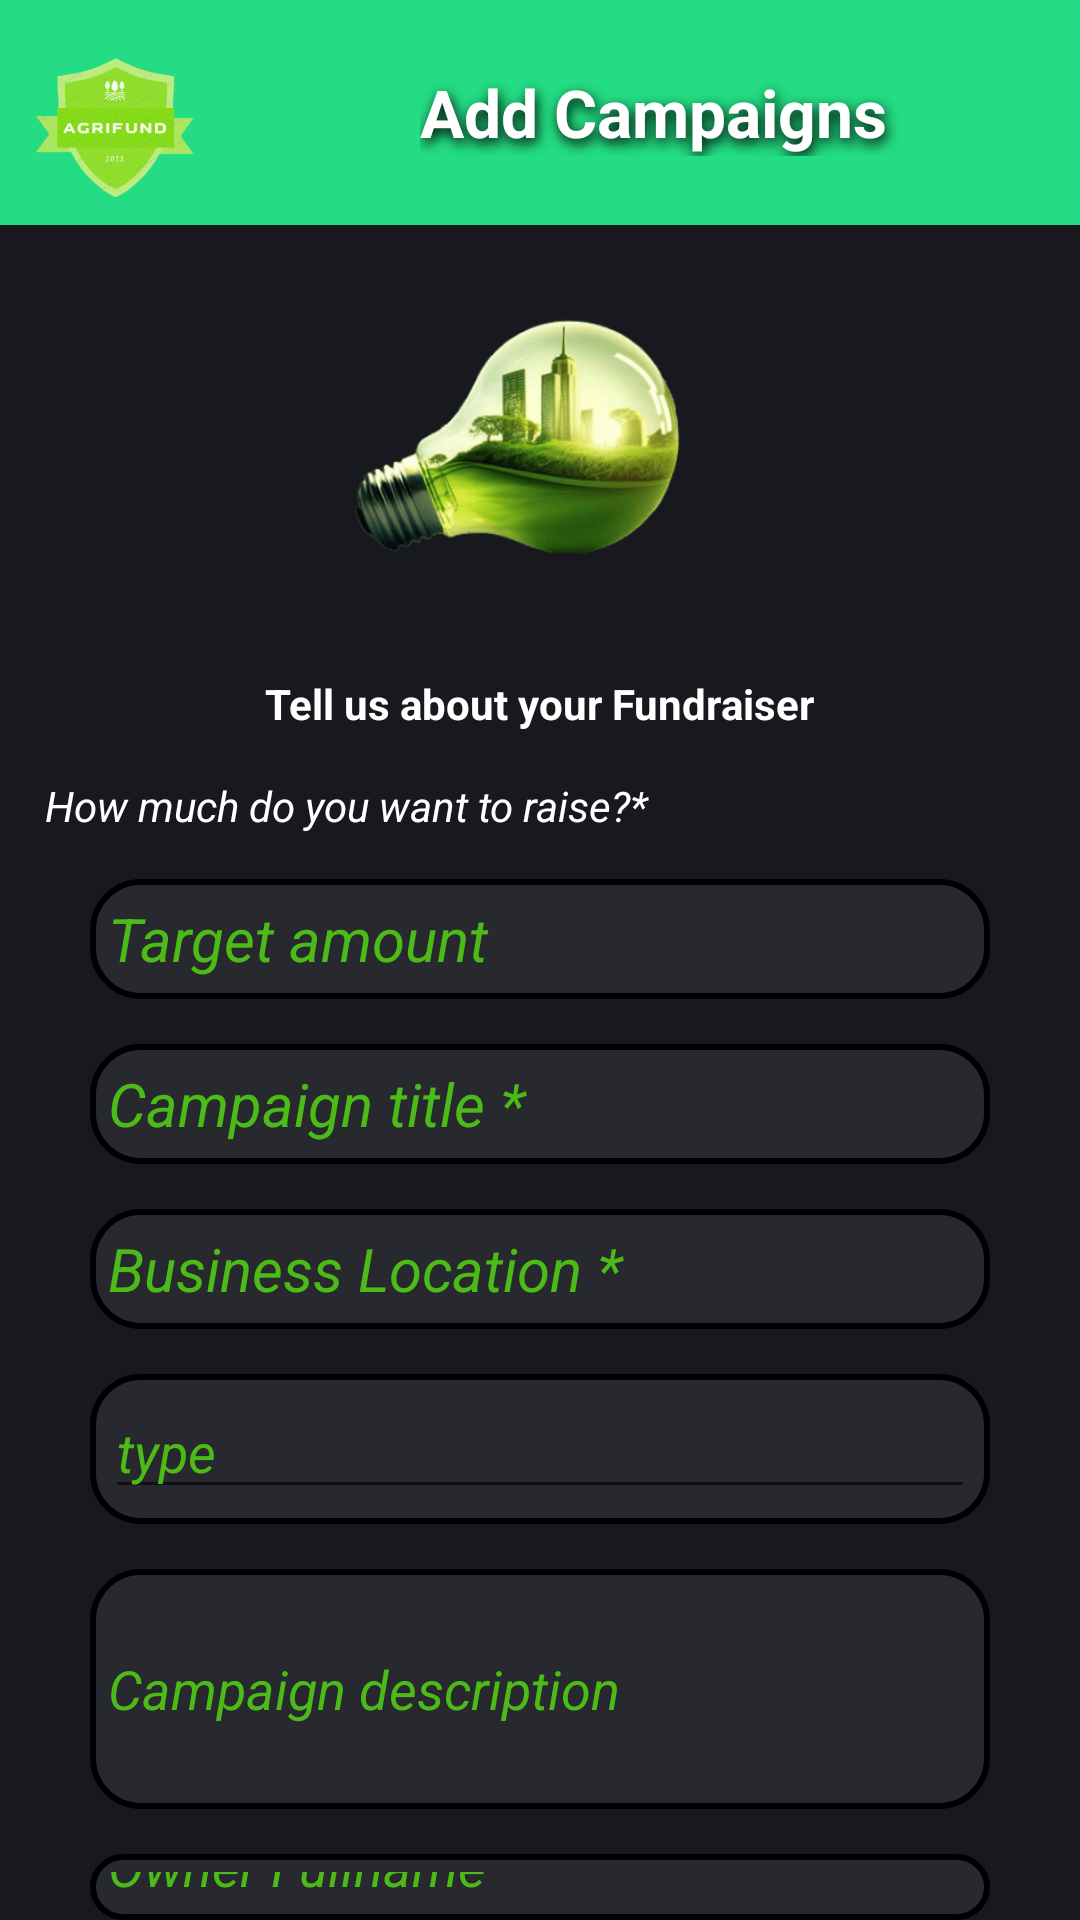

This screen was rendered from an Android layout file. Write that file and the resources it references.
<!-- AndroidManifest.xml: application theme AppTheme -->
<!-- res/layout/fragment_add.xml -->
<?xml version="1.0" encoding="utf-8"?>
<RelativeLayout xmlns:android="http://schemas.android.com/apk/res/android"
    xmlns:tools="http://schemas.android.com/tools"
    android:layout_width="match_parent"
    android:layout_height="match_parent"
    tools:context=".Add"
    android:background="#18191E">

    <LinearLayout
        android:id="@+id/addHeader"
        android:layout_width="match_parent"
        android:layout_height="75dp"
        android:orientation="horizontal"
        android:background="#23dc83">

        <ImageView
            android:layout_width="80dp"
            android:layout_height="80dp"
            android:layout_marginTop="10dp"
            android:src="@drawable/logo"/>
        <TextView
            android:layout_width="0dp"
            android:layout_height="wrap_content"
            android:text="Add Campaigns"
            android:textSize="22sp"
            android:textColor="@color/white"
            android:textStyle="bold"
            android:layout_weight="1"
            android:fontFamily="sans-serif"
            android:layout_marginStart="60dp"
            android:layout_gravity="center"
            android:shadowColor="#FF000000"
            android:shadowDx="2"
            android:shadowDy="5"
            android:shadowRadius="10" />
    </LinearLayout>

    <ImageView
        android:layout_width="250dp"
        android:layout_centerHorizontal="true"
        android:layout_height="130dp"
        android:id="@+id/bulb"
        android:src="@drawable/bulb"
        android:layout_below="@+id/addHeader"/>

    <TextView
        android:id="@+id/headText"
        android:layout_width="wrap_content"
        android:layout_height="wrap_content"
        android:text="Tell us about your Fundraiser"
        android:layout_centerHorizontal="true"
        android:textColor="@color/white"
        android:textStyle="bold"
        android:layout_below="@+id/bulb"
        android:layout_marginTop="20dp"/>

    <TextView
        android:id="@+id/hmText"
        android:layout_width="wrap_content"
        android:layout_height="wrap_content"
        android:text="How much do you want to raise?*"
        android:layout_below="@+id/headText"
        android:layout_margin="15dp"
        android:layout_marginEnd="30dp"
        android:textColor="@color/white"
        android:textStyle="italic" />

    <EditText
        android:layout_width="match_parent"
        android:layout_height="40dp"
        android:hint="Target amount"
        android:background="@drawable/corner"
        android:layout_marginLeft="30dp"
        android:textStyle="italic"
        android:padding="6dp"
        android:textSize="20sp"
        android:inputType="number"
        android:layout_below="@+id/hmText"
        android:textColor="@color/white"
        android:textColorHint="@color/kelly"
        android:layout_marginRight="30dp"
        android:id="@+id/add_amt"
        android:maxLines="1"/>

    <EditText
        android:layout_width="match_parent"
        android:layout_height="40dp"
        android:id="@+id/add_title"
        android:layout_below="@+id/add_amt"
        android:hint="Campaign title *"
        android:background="@drawable/corner"
        android:layout_marginLeft="30dp"
        android:textStyle="italic"
        android:padding="6dp"
        android:textSize="20sp"
        android:textColor="@color/white"
        android:textColorHint="@color/kelly"
        android:layout_marginRight="30dp"
        android:layout_marginTop="15dp" />

    <EditText
        android:layout_width="match_parent"
        android:layout_height="40dp"
        android:layout_below="@+id/add_title"
        android:id="@+id/add_Business_Location"
        android:hint="Business Location *"
        android:background="@drawable/corner"
        android:layout_marginLeft="30dp"
        android:textStyle="italic"
        android:padding="6dp"
        android:textSize="20sp"
        android:textColor="@color/white"
        android:textColorHint="@color/kelly"
        android:layout_marginRight="30dp"
        android:layout_marginTop="15dp" />

    <RelativeLayout
        android:id="@+id/types"
        android:layout_below="@+id/add_Business_Location"
        android:layout_width="match_parent"
        android:layout_height="50dp"
        android:layout_marginLeft="30dp"
        android:layout_marginRight="30dp"
        android:layout_marginTop="15dp"
        android:background="@drawable/corner">

        <AutoCompleteTextView
            android:layout_width="match_parent"
            android:layout_height="40dp"
            android:id="@+id/add_type"
            android:hint="type"
            android:textColor="@color/white"
            android:textColorHint="@color/kelly"
            android:layout_margin="5dp"
            android:textStyle="italic" />
    </RelativeLayout>

    <EditText
        android:layout_width="match_parent"
        android:layout_height="80dp"
        android:id="@+id/add_description"
        android:hint="Campaign description"
        android:background="@drawable/corner"
        android:layout_marginLeft="30dp"
        android:textStyle="italic"
        android:layout_marginRight="30dp"
        android:layout_marginTop="15dp"
        android:layout_below="@+id/types"
        android:textColor="@color/white"
        android:textColorHint="@color/kelly"
        android:padding="6dp"/>

    <EditText
        android:layout_width="match_parent"
        android:layout_height="50dp"
        android:id="@+id/add_fullname"
        android:hint="Owner Fullname*"
        android:background="@drawable/corner"
        android:layout_marginLeft="30dp"
        android:textStyle="italic"
        android:layout_marginTop="15dp"
        android:layout_marginRight="30dp"
        android:layout_below="@+id/add_description"
        android:textColor="@color/white"
        android:textColorHint="@color/kelly"
        android:padding="6dp"/>

    <LinearLayout
        android:id="@+id/imgLayout"
        android:layout_below="@+id/add_fullname"
        android:layout_width="match_parent"
        android:layout_height="wrap_content"
        android:orientation="horizontal"
        android:layout_marginTop="15dp">

        <ImageView
            android:layout_width="100dp"
            android:layout_height="40dp"
            android:id="@+id/add_image"
            android:layout_marginLeft="10dp"
            android:clickable="true"
            android:src="@drawable/image_holder"/>
        <TextView
            android:layout_width="wrap_content"
            android:layout_height="wrap_content"
            android:id="@+id/welcome_msg"
            android:text="Upload image here!"
            android:layout_gravity="center"
            android:textStyle="italic"
            android:textColor="@color/white"/>
    </LinearLayout>

    <Button
        android:id="@+id/submit"
        android:layout_width="150dp"
        android:layout_height="50dp"
        android:layout_centerHorizontal="true"
        android:layout_margin="10dp"
        android:textColor="@color/white"
        android:layout_below="@+id/imgLayout"
        style="@style/CustomButtonStyle"
        android:background="@drawable/buttons"
        android:text="Submit"/>

</RelativeLayout>
<!-- resources referenced by this layout -->
<resources>
  <color name="kelly">#4CBB17</color>
  <color name="white">#FFFFFF</color>
  <!-- drawable bulb: png bitmap (drawable, 23791 bytes) -->
  <!-- drawable buttons (drawable) -->
  <?xml version="1.0" encoding="utf-8"?>
  <shape xmlns:android="http://schemas.android.com/apk/res/android">
      <solid android:color="@color/kelly" />
      <corners android:radius="16dp" />
      <stroke
          android:width="2dp"
          android:color="#000000" />
  </shape>
  <!-- drawable corner (drawable) -->
  <?xml version="1.0" encoding="utf-8"?>
  <shape xmlns:android="http://schemas.android.com/apk/res/android">
      <solid android:color="#28292E" />
      <corners android:radius="16dp" />
      <stroke
          android:width="2dp"
          android:color="#000000" />
  </shape>
  <!-- drawable logo: png bitmap (drawable, 100604 bytes) -->
  <style name="CustomButtonStyle" parent="Widget.AppCompat.Button">
          <item name="android:background">@drawable/buttons</item>
          <item name="android:textColor">@color/white</item>
      </style>
  <style name="AppTheme" parent="Theme.AppCompat.Light.NoActionBar">
          <item name="colorPrimary">@color/light_primary</item>
          <item name="colorPrimaryDark">@color/light_primary_dark</item>
          <item name="colorAccent">@color/light_accent</item>
          <item name="colorOnPrimary">@color/green</item>
  
      </style>
  <color name="light_primary">#FFFFFF</color>
  <color name="light_primary_dark">#E0E0E0</color>
  <color name="light_accent">#FF4081</color>
  <color name="green">#23dc83</color>
</resources>
